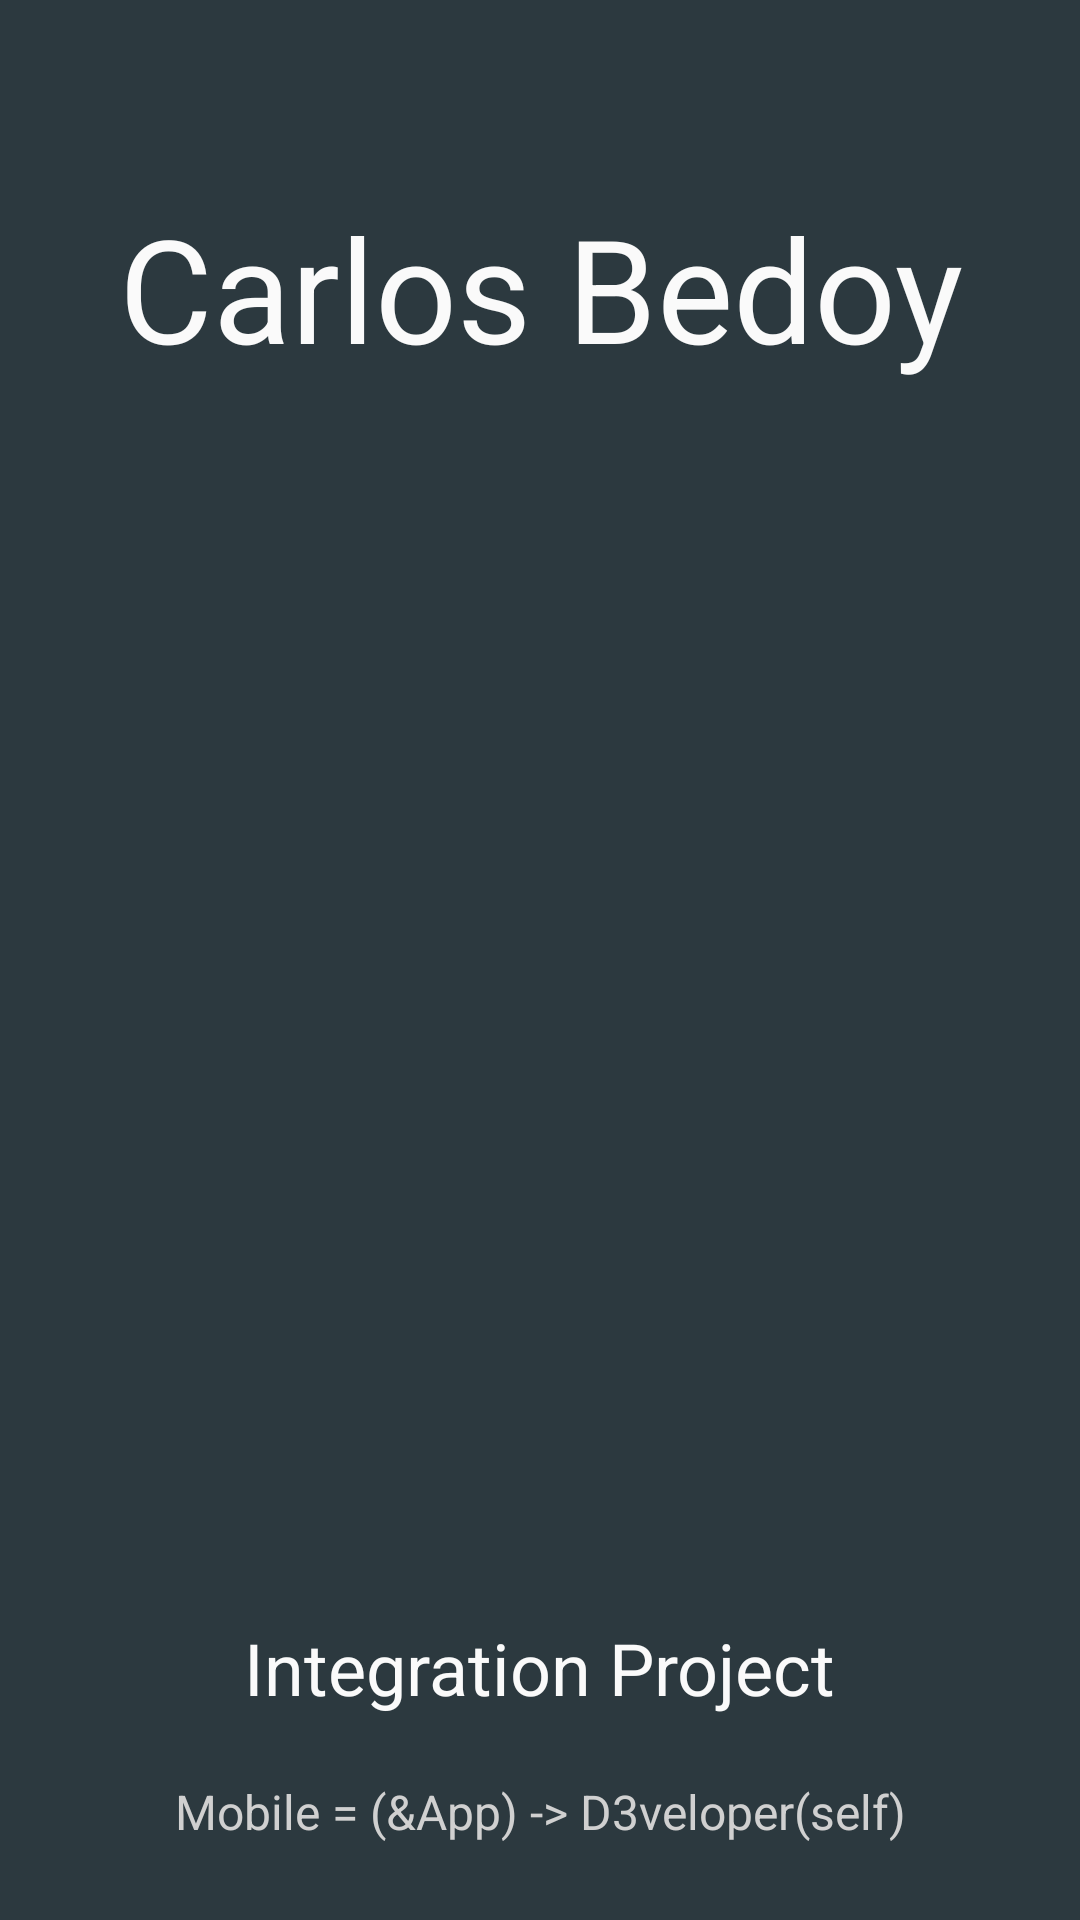

This screen was rendered from an Android layout file. Write that file and the resources it references.
<!-- AndroidManifest.xml: application theme AppTheme -->
<!-- res/layout/splash_view_controller.xml -->
<?xml version="1.0" encoding="utf-8"?>
<RelativeLayout xmlns:android="http://schemas.android.com/apk/res/android"
    android:orientation="vertical"
    android:layout_width="match_parent"
    android:background="@color/material_blue_grey_800"
    android:layout_height="match_parent">

    <ImageView
        android:layout_width="match_parent"
        android:layout_marginRight="-96dp"
        android:layout_marginLeft="-96dp"
        android:layout_height="match_parent"
        android:scaleType="fitXY"
        android:src="@drawable/wallpaper"/>

    <View
        android:layout_width="match_parent"
        android:layout_height="match_parent"
        android:background="#33000000"/>

    <TextView
        android:layout_width="match_parent"
        android:gravity="center"
        android:textSize="48sp"
        android:textColor="#FAFAFA"
        android:text="Carlos Bedoy"
        android:layout_height="192dp" />

    <TextView
        android:layout_width="match_parent"
        android:layout_marginBottom="12dp"
        android:layout_height="48dp"
        android:textSize="16sp"
        android:gravity="center"
        android:textColor="#d0d0d0"
        android:text="Mobile = (&amp;App) -> D3veloper(self)"
        android:layout_alignParentBottom="true"
        android:layout_alignParentLeft="true"
        android:layout_alignParentStart="true"
        android:id="@+id/textView" />

    <TextView
        android:layout_width="wrap_content"
        android:layout_height="48dp"
        android:text="Integration Project"
        android:textSize="24sp"
        android:gravity="center"
        android:textColor="#FAFAFA"
        android:id="@+id/integration"
        android:layout_above="@+id/textView"
        android:layout_centerHorizontal="true" />


</RelativeLayout>
<!-- resources referenced by this layout -->
<resources>
  <style name="AppTheme" parent="Theme.AppCompat.Light.DarkActionBar">
          
      </style>
</resources>
